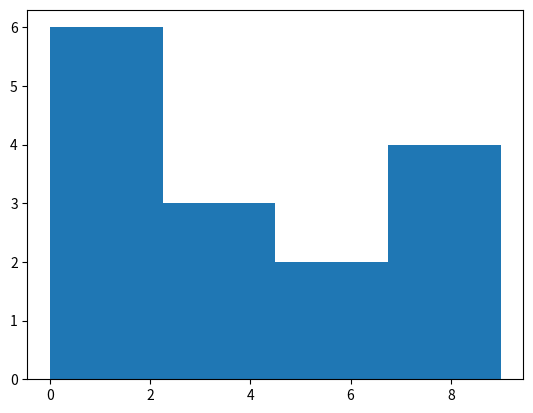

Write the Python code that produced this figure.
import numpy as np
list(range(1,10))

array_rng = np.arange(30)
array_rng = np.arange(start = 0, stop = 30, step = 2)
print(array_rng)

#used to get Random function
from numpy.random import Generator as gen
from numpy.random import PCG64 as pcg

array_RG = gen(pcg())
print(array_RG.normal(size = (5,5))) #The normal function generates random numbers

print("\n Line 15 Starts\n")
array_RG = gen(pcg(seed=365))
print(array_RG.integers(low = 10, high = 100, size = (5,5))) #The integers function generates random integers between the low and high values
print(array_RG.poisson(lam = 10, size = (5,5)))
print(array_RG.binomial(n=100, p = 0.4, size = (5,5)))
print(array_RG.logistic(loc = 9, size = (5,5)))#Average of rows will be 9

#Use this link to know more about these random function & their practical usage
# [redacted]

#Statistics In Numpy Python
print("\n Statistics\n")
matrix_A = np.array([[1,0,0,3,1],[3,6,6,2,9],[4,5,3,8,0]])
print("\n",matrix_A)

print("\n",np.mean(matrix_A))
print("\n",np.mean(matrix_A[0]))
print("\n",np.mean(matrix_A, axis=0)) #axis 0 is mean of 1,3,4
print("\n",np.mean(matrix_A, axis=1)) #axis 0 is mean of 1,0,0,3,1

print("Line 36\n",np.min(matrix_A))
print("Line 37\n",np.min(matrix_A, axis=0)) #it takes minimum from each row
print("Line 38\n",np.minimum(matrix_A[0], matrix_A[2])) #Minimum of 2 element in array_a = [][][]

print("Line 40\n",np.ptp(matrix_A)) # returns the difference between highest & lowest values in an array
print("Line 41\n",np.ptp(matrix_A, axis=0)) #will compare element columnwise

print("Line 43\n",np.sort(matrix_A, axis = None))
print("Line 44\n",np.percentile(matrix_A, 70)) #70th percentile is greater than 70% of the data - The 70th percentile is the value below which 70% of the data falls.
print("Line 45\n",np.percentile(matrix_A, 70, method = 'lower')) #lower can be replaced with - Higher, nearest, midpoint
print("Line 46\n",np.quantile(matrix_A, 0.70, method = 'nearest'))

#mean - Average Value (8,9,8,8)/4=$$
#mode - Value repeated maximumm times
#median - Mid value - Divide if even numbers

print("Line 48\n",np.median(matrix_A))
print("Line 49\n",np.average(matrix_A)) #This is mean
print("Line 50\n",np.var(matrix_A)) #variance measures how much the values in the dataset deviate from the mean
print("Line 51\n",np.std(matrix_A)) #standard deviation is the square root of the variance
 
#cov is a symmetric matrix
print(np.cov(matrix_A)) #First line shows covarience of that line with other & so on..

#Histograms
print("\nHistograms")
matrix_A = np.array([[1,0,8,4,1],[3,7,6,1,9],[4,5,1,8,0]])
np.sort(matrix_A)
print("\n",np.histogram(matrix_A))
print("\nLine 65",np.histogram(matrix_A)[0]) #only gives first array outpit

hist, bins = np.histogram(matrix_A, bins = 4)
print("\n", hist, bins) # "bins" refers to the number of intervals or divisions used to group and count the values in the histogram.

#Visualtion starts Here
np.sort(matrix_A)

import matplotlib.pyplot as plt
sorted_bins = np.sort(bins)
plt.hist(matrix_A.flat, bins= sorted_bins)
plt.show()

matrix_AB = np.array([[1,0,8,4,1],[3,7,6,1,9],[4,5,1,8,0]])
print(np.histogram2d(matrix_AB[0], matrix_AB[1], bins = 4))

#Sampling Types
#1 Simple random sampling - Randomly people are selected & questions are asked.
#2 Stratified Sampling - When surveys are done on 2 groups where they aren't overlapping.
#3 Systematic Sampling - Chosing people after every fixed interval - 4th Interval
#4 Convenience Sampling - Choosing domain experts for survey, Kidney survey only by doctors.

#Varible - which take value input & it also means 'changing' - Varible petrol price

